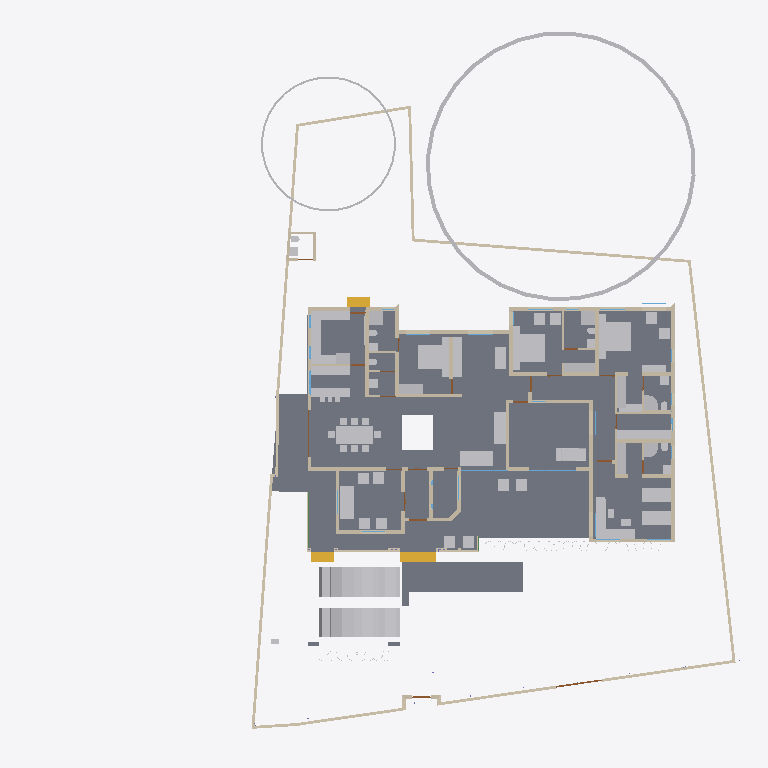
Plan cut of the same IFC building model at storey 'GF' (level 0.45 m, cut at 1.85 m), seen from above with north up, elements coloured by IFC class: 72 other elements (light grey), 63 walls (beige), 8 slabs (grey), 8 doors (brown), 3 stair flights (yellow), 3 windows (light blue), 1 beam (green). Cut surfaces are drawn darker.
Extent 45.4 m × 45.0 m × 17.5 m (x, y, z). Storeys (5): 00 at 0.00 m; GF at 0.45 m; GF Lintel at 2.55 m; FF at 3.45 m; FFtop at 5.70 m. Elements (508): 115 IfcBeam, 98 IfcWall, 63 IfcFurniture, 55 IfcColumn, 32 IfcWindow, 29 IfcGeographicElement, 27 IfcDoor, 16 IfcSanitaryTerminal, 15 IfcSlab, 13 IfcFurnishingElement, 10 IfcSolarDevice, 7 IfcUnitaryEquipment.

HEADER;
FILE_DESCRIPTION(('ViewDefinition[DesignTransferView]'),'2;1');
FILE_NAME('Sreekesh.ifc','2025-05-30T13:57:08+05:30',(),(),'IfcOpenShell 0.8.2','Bonsai 0.8.2','Nobody');
FILE_SCHEMA(('IFC4X3'));
ENDSEC;
DATA;
#1=IFCPROJECT('0aPvmvJuf5owphcfiKWAsN',$,'My Project',$,$,$,$,(#14,#26),#9);
#30=IFCSITE('3jTVXq97zE2OZTfzZH9iYT',$,'My Site',$,$,#53,$,$,$,$,$,$,$,$);
#211744=IFCSITE('2pH2ecD1v9bgK8psTEcl$_',$,'Site',$,$,#211760,#211754,$,$,$,$,$,$,$);
#36=IFCBUILDING('3Bt1MypEf4fuqFfshm9kTs',$,'My Building',$,$,#59,$,$,$,$,$,$);
#42=IFCBUILDINGSTOREY('3Yt8GBe1vE1Byt_$JKaQnQ',$,'GF',$,$,#7313,$,$,$,$);
#8023=IFCBUILDINGSTOREY('3LNq90aff4Xhn4xfthWyFx',$,'00',$,$,#8039,$,$,$,$);
#71986=IFCBUILDINGSTOREY('1ZF$IMkzjA5efl8XVVA8ry',$,'FFtop',$,$,#72046,$,$,$,$);
#72129=IFCBUILDINGSTOREY('1Nt2vvvNTB5u0X$NIke4ti',$,'GF Lintel',$,$,#280967,$,$,$,$);
#83382=IFCBUILDINGSTOREY('2do7yjy$r1eOSN7_GxsK9f',$,'FF',$,$,#83409,$,$,$,$);
#4965=IFCSLAB('05XQefoFT1EQ6Gbva0q3wM',$,'Slab',$,$,#123274,#4980,$,$);
#189205=IFCSLAB('09UGVQSjzDW8naYIH8uxmw',$,'Slab',$,$,#189206,#189226,$,$);
#283837=IFCSLAB('1kJTeOZR578gFuIHGSuRFs',$,'Slab',$,$,#284580,#283858,$,$);
#207356=IFCSLAB('1ZbEzhyuvFNwJ$utOrumVn',$,'Slab',$,$,#284604,#207377,$,$);
#158109=IFCGEOGRAPHICELEMENT('1ICn9VC11DLu$jSeyjW6na',$,'GeographicElement',$,$,#159277,#158141,$,$);
#219503=IFCSLAB('19PsiRezf6fweNauUqnDgm',$,'Slab',$,$,#219504,#219524,$,$);
#70155=IFCVEHICLE('3fs_92XJnE9xh12t4cEAUA',$,'Vehicle',$,$,#189081,#70187,$,$);
#146729=IFCVEHICLE('0zRPRsukT96P6cuFPGiKs1',$,'Vehicle',$,$,#189086,#146742,$,$);
#66022=IFCWALL('2FUeR5sFb9uwjJGdeVWABU',$,'Wall',$,$,#212658,#66028,$,$);
#33073=IFCFURNITURE('1R50XvKDL8EfbTnGY_njcY',$,'Furniture',$,$,#33273,#33105,$,$);
#35081=IFCFURNITURE('24hcVyXrH4tf35GE4proyw',$,'Furniture',$,$,#233100,#35113,$,$);
#40270=IFCFURNITURE('1aP3zeWsL0ZQXEuRipuWXs',$,'Furniture',$,$,#233105,#40283,$,$);
#90359=IFCWALL('3p_Mlr$7n7WPwtZxEevqS4',$,'Wall',$,$,#290589,#90370,$,$);
#158156=IFCGEOGRAPHICELEMENT('2JlHSkVhjCZPlJyc1W8A6K',$,'GeographicElement',$,$,#159282,#158188,$,$);
#65997=IFCWALL('1DC2$ngnnDR8Q9h6mAR0js',$,'Wall',$,$,#211743,#66003,$,$);
#76812=IFCFURNITURE('0TjK6ZDxX03eSWHk61hTjB',$,'Furniture',$,$,#87253,#87231,$,$);
#285749=IFCWALL('23M4dZECv7RPP4RWKkyrhY',$,'Wall.082',$,$,#286025,#285760,$,$);
#222195=IFCWALL('2ixJvC9dH599amejUM2w6G',$,'Wall',$,$,#293165,#222215,$,$);
#3067=IFCWALL('3GZ$skLXf6OgGR8mfLciD_',$,'Wall',$,$,#298138,#3073,$,$);
#3520=IFCWALL('1kfIyPN_b4JPSDED46DDvv',$,'Wall',$,$,#290728,#3526,$,$);
#33203=IFCFURNITURE('17qZxJfnjAUwxgeyWuttn3',$,'Furniture',$,$,#120496,#33235,$,$);
#209390=IFCFURNITURE('1qta$LkA5AceF3Xp8O0QAN',$,'Furniture',$,$,#209427,#209402,$,$);
#119695=IFCFURNITURE('0QVhsRe3v2xh1mazg7g3pY',$,'Furniture',$,$,#123249,#119726,$,$);
#18348=IFCWALL('1c7n2BYDr8yh53xvaRXxqS',$,'Wall',$,$,#290377,#18359,$,$);
#40382=IFCFURNITURE('3pKgwG2ITCbQ1PcX8XbhFK',$,'Furniture',$,$,#205977,#40414,$,$);
#40437=IFCFURNITURE('0T3ErBLYfCbANjLJsek21j',$,'Furniture.012',$,$,#205987,#40450,$,$);
#76486=IFCFURNISHINGELEMENT('39PQ2BmvTCd9T$q1eK8eE8',$,'FurnishingElement',$,$,#222154,#76518,$);
#33248=IFCFURNITURE('2bin7WsULDjPeLfYKRFVAv',$,'Furniture',$,$,#120501,#33261,$,$);
#226167=IFCWALL('1JVywoPUH41xuuLQv_Mf23',$,'Wall.082',$,$,#226244,#226178,$,$);
#65972=IFCWALL('1ECWXgbZrERf$r6Mue6DMZ',$,'Wall',$,$,#211905,#65978,$,$);
#207391=IFCSLAB('2HygkmTKj9dgfxN0EnOqfB',$,'Slab',$,$,#207392,#207412,$,$);
#41614=IFCSTAIRFLIGHT('3mjK21MVj5Wxp88atmNL9l',$,'StairFlight',$,$,#143920,#41646,$,2,1,0.150000005960464,0.25,.STRAIGHT.);
#114033=IFCFURNISHINGELEMENT('3Wz92t1tb8CAYEiXUnbJ22',$,'FurnishingElement',$,$,#151936,#114046,$);
#109363=IFCFURNISHINGELEMENT('0bAUBsPx10d8Mx73bRwCRJ',$,'FurnishingElement',$,$,#109388,#109376,$);
#109389=IFCFURNISHINGELEMENT('2eQ9uL$OD2E9oWgv9ZYd3O',$,'FurnishingElement',$,$,#109815,#109402,$);
#223735=IFCFURNITURE('0gFu3CQZ50bfj8QO0AdVKh',$,'Furniture',$,$,#223772,#223746,$,$);
#2959=IFCWALL('3OEI3BHmD4XPtrMwXvI884',$,'Wall',$,$,#295658,#2970,$,$);
#65947=IFCWALL('08s$eE7qfC1vtHJbeTdsNK',$,'Wall',$,$,#211965,#65953,$,$);
#4009=IFCWALL('2lHSG51rHEfeNsY_Rnf304',$,'Wall',$,$,#297775,#4020,$,$);
#18042=IFCWALL('3bhXUDB39FaPZW_NASdZlT',$,'Wall',$,$,#290326,#18053,$,$);
#65878=IFCWALL('1RxXXtAKb3$uqm3spal5Ab',$,'Wall.049',$,$,#212025,#65884,$,$);
#110356=IFCWALL('3Jc2L501zCIf2lBfrewdbK',$,'Wall',$,$,#292962,#110367,$,$);
#73976=IFCFURNITURE('0_rDbuDo58VxsMmqMXWGXl',$,'Furniture',$,$,#74076,#73989,$,$);
#223662=IFCFURNITURE('3VZhsHNyL03RrVL9$oGCt$',$,'Furniture',$,$,#223698,#223673,$,$);
#221936=IFCFURNITURE('1SfLKwq5v3xOXfb9fyzIuY',$,'Furniture',$,$,#221949,#221935,$,$);
#51281=IFCFURNITURE('055N_$xmX9ZQbc0CYFtvE3',$,'Furniture',$,$,#205982,#73671,$,$);
#51371=IFCFURNITURE('0yYwZAg3jFQvkxBxQ0MGp1',$,'Furniture',$,$,#74041,#73713,$,$);
#18525=IFCWALL('2nl9frQ2v9fwHEG6jroVG1',$,'Wall',$,$,#298204,#18536,$,$);
#18194=IFCWALL('1AbV9w0nLBfPekv$ii5eki',$,'Wall',$,$,#298076,#18205,$,$);
#18016=IFCWALL('2qNYwIywzDnw0eOADeB3_0',$,'Wall',$,$,#297950,#18027,$,$);
#18588=IFCWALL('0dH3P3qYrCC8jvNsEw9m9T',$,'Wall',$,$,#293824,#18599,$,$);
#222581=IFCFURNITURE('0DRk2GTVzEdepQGn1Cc580',$,'Furniture',$,$,#222617,#222592,$,$);
#4130=IFCWALL('1AvIXg7ED1P9NhJbZDV_E1',$,'Wall',$,$,#298029,#4141,$,$);
#78352=IFCFURNITURE('3keQdM9i5FJ9JBwmsM_Qg3',$,'Furniture',$,$,#80030,#286314,$,$);
#2872=IFCWALL('0VICnwrYLCM9IhHcjSiD9g',$,'Wall',$,$,#298257,#2879,$,$);
#41688=IFCSTAIRFLIGHT('0VcD2gJAfBIuw$lMxDzKKO',$,'StairFlight',$,$,#283276,#118718,$,2,1,0.150000005960464,0.25,.STRAIGHT.);
#79990=IFCSTAIRFLIGHT('1DnY2XVefC_QhnIFzju6yh',$,'StairFlight',$,$,#80105,#148959,$,$,$,$,$,$);
#205023=IFCWALL('2UCXlaZiz9gRZ4iLCU3mzL',$,'Wall',$,$,#295438,#205034,$,$);
#285691=IFCWALL('3FXX66X1H7gQUhINB1ZqHj',$,'Wall.082',$,$,#285831,#285702,$,$);
#18672=IFCWALL('0s5YaOi8jF58ocUKtzFB68',$,'Wall',$,$,#290766,#18683,$,$);
#3151=IFCWALL('2frHB1bR9FtP23RXamn7Ko',$,'Wall',$,$,#291267,#3162,$,$);
#52186=IFCSANITARYTERMINAL('31xwdd6k9ESw7YnQ1LspId',$,'SanitaryTerminal',$,$,#52351,#52199,$,$);
#222011=IFCFURNITURE('0NqQx8IRvFaBAI6L7wRYaK',$,'Furniture',$,$,#222021,#222010,$,$);
#50229=IFCSANITARYTERMINAL('1fOwUzmtv9afxOsUQO0pB7',$,'SanitaryTerminal',$,$,#51448,#50242,$,$);
#18646=IFCWALL('20GHUXbGDFDBHE5XphavUy',$,'Wall',$,$,#291226,#18657,$,$);
#18392=IFCWALL('2Hkjxieqv1Fue5ySQ6NeWL',$,'Wall',$,$,#18393,#18403,$,$);
#106041=IFCSANITARYTERMINAL('3sA1eoE299ufpxJw1HaYmz',$,'SanitaryTerminal',$,$,#106132,#109542,$,$);
#16913=IFCWALL('3FSYpd1tn9SgCqZ8sPMfkT',$,'Wall',$,$,#291564,#16924,$,$);
#51057=IFCSANITARYTERMINAL('1TZeRF9t54uwS6h95ZvvLS',$,'SanitaryTerminal',$,$,#206007,#109527,$,$);
#4193=IFCWALL('1S26G2gIX1gA7ikyBlvCVo',$,'Wall',$,$,#291847,#4204,$,$);
#80282=IFCFURNITURE('3InpbPAMj2MBzrSOMYlvHV',$,'Furniture',$,$,#80408,#286215,$,$);
#24001=IFCWALL('3hphgpD2b28xqT53FPskSj',$,'Wall',$,$,#46914,#24012,$,$);
#18431=IFCWALL('0_Fa$t1jbFZejYJKQtXQPU',$,'Wall',$,$,#292995,#18442,$,$);
#23938=IFCWALL('0ZZEq2syzEPfO9qD2AQWDv',$,'Wall',$,$,#298053,#23949,$,$);
#4072=IFCWALL('0Y3rN168r7Jxb0OqetfU7X',$,'Wall',$,$,#297992,#4083,$,$);
#73868=IFCFURNITURE('0sWiAZchD9CQr_lkdFZUTW',$,'Furniture',$,$,#74071,#73942,$,$);
#108552=IFCELECTRICAPPLIANCE('2MsiRa6yz7avswEDtIbGhH',$,'ElectricAppliance',$,$,#222159,#108584,$,$);
#4400=IFCWALL('2EfOldwLX0nA3x6s$146tT',$,'Wall',$,$,#291541,#4411,$,$);
#120632=IFCWALL('2Lqjpf9Aj0Vh1iBvOWYUCR',$,'Wall',$,$,#291501,#120643,$,$);
#222142=IFCELECTRICAPPLIANCE('2$2a6NCrr2zwuZTS_jAsZB',$,'ElectricAppliance',$,$,#222148,#222141,$,$);
#34185=IFCFURNITURE('2BE9a6LpL91PCj4_J$x9Rr',$,'Furniture',$,$,#147540,#147166,$,$);
#34206=IFCFURNITURE('0Tjm9jror8bPxG689sHAj8',$,'Furniture',$,$,#147545,#147188,$,$);
#34232=IFCFURNITURE('0VTCb1Evn558OH68N69Eaz',$,'Furniture',$,$,#147550,#147210,$,$);
#35844=IFCFURNITURE('18HlnwBc9DnAvKFnG7c4d9',$,'Furniture',$,$,#147555,#147232,$,$);
#35896=IFCFURNITURE('076SYXiXP7jhnOyre$gCoP',$,'Furniture',$,$,#147565,#147276,$,$);
#119627=IFCFURNITURE('0dDpUaa6nCsfvkcRPls5fd',$,'Furniture',$,$,#147575,#147320,$,$);
#233068=IFCFURNITURE('2s9hVLrcDA5wvNZJTkkoKg',$,'Furniture',$,$,#233130,#233081,$,$);
#233035=IFCFURNITURE('2H$5BrOv18cvst8X4y554L',$,'Furniture',$,$,#233067,#233048,$,$);
#109955=IFCWALL('0m53cJKujAOwiy8OxGf4Uf',$,'Wall',$,$,#212433,#109966,$,$);
#119648=IFCFURNITURE('1JYWbcuBf30ORcWZXivos0',$,'Furniture',$,$,#147479,#147144,$,$);
#35870=IFCFURNITURE('0zixzxSUv7NBPjkhBn6BwL',$,'Furniture',$,$,#147560,#147254,$,$);
#119601=IFCFURNITURE('3zxgQVx3X9e9K7Uitk4v3$',$,'Furniture',$,$,#147570,#147298,$,$);
#147480=IFCFURNITURE('00YQdIzvr0bv6uDTc6vlmO',$,'Furniture',$,$,#147585,#147493,$,$);
#222753=IFCFURNITURE('3mJ1p$bc56UALxWDJNN0rm',$,'Furniture',$,$,#223616,#222766,$,$);
#222781=IFCFURNITURE('0v7OEyCvr39hZF6L_IZlKk',$,'Furniture',$,$,#223621,#222794,$,$);
#24504=IFCWALL('2_1GARUmnBv8h1fVKiMUG8',$,'Wall',$,$,#295708,#24515,$,$);
#72748=IFCWALL('1UbR72eUH7cw3XKVuvBX9f',$,'Wall',$,$,#282393,#72759,$,$);
#23640=IFCWALL('0_SaQ7wpHF8PQbZNvLqwvm',$,'Wall',$,$,#295387,#23651,$,$);
#4251=IFCWALL('0Bt3ZVIAf4Xxxu9dLd3uEo',$,'Wall',$,$,#143190,#4262,$,$);
#51397=IFCSANITARYTERMINAL('3twKXpJgX3DQcQMUJPSheZ',$,'SanitaryTerminal',$,$,#105095,#51410,$,$);
#52306=IFCSANITARYTERMINAL('2gt_GNNGfB4AgAa5J8C0HU',$,'SanitaryTerminal',$,$,#52361,#52319,$,$);
#4589=IFCWALL('3bxDDefdT5ye1dowu7JjI8',$,'Wall',$,$,#297799,#4600,$,$);
#117772=IFCSANITARYTERMINAL('1rHEL7fvD0LBOSYwTPUW$U',$,'SanitaryTerminal',$,$,#212678,#117785,$,$);
#116735=IFCDOOR('1dZUIR_mr60wAZddeiCYTI',$,'Door',$,$,#281598,#116767,$,1.79999995231628,3.0,$,$,$);
#205235=IFCWALL('0j$uZz88bBJw4YgnSugDAy',$,'Wall',$,$,#295112,#205266,$,$);
#51158=IFCSANITARYTERMINAL('3QJcMKfmH65Aqe43mag0dZ',$,'SanitaryTerminal',$,$,#206002,#51190,$,$);
#51423=IFCSANITARYTERMINAL('18z7FcoXnDNBlGLHlFK4nn',$,'SanitaryTerminal',$,$,#52346,#51436,$,$);
#52207=IFCSANITARYTERMINAL('1n5C8zUKXDff8l5gxkv8r8',$,'SanitaryTerminal',$,$,#52356,#52220,$,$);
#117002=IFCWALL('2_YAAq8JL4QhCYm3Y6yZZ5',$,'Wall.049',$,$,#212688,#117013,$,$);
#117253=IFCWALL('2NQIKohcDAsQMbNSTdACJd',$,'Wall.049',$,$,#212331,#117264,$,$);
#223714=IFCFURNITURE('39rQzUohb9SQ7Lp0WcnNlZ',$,'Furniture',$,$,#286931,#223727,$,$);
#110674=IFCWALL('1a_hfYQo5DRgtEum677ZGl',$,'Wall',$,$,#292365,#110685,$,$);
#23777=IFCWALL('1ASg6knUz7cALk6Wf7iLsx',$,'Wall',$,$,#292571,#23788,$,$);
#87027=IFCFURNITURE('3Mt86jJJP8ieSvneq7zau6',$,'Furniture',$,$,#233115,#87040,$,$);
#86967=IFCFURNITURE('2XUZmvobvC1gsAzioRJWb7',$,'Furniture',$,$,#233110,#86999,$,$);
#87048=IFCFURNITURE('3SbcOvQD51GhDFdMrfJy7o',$,'Furniture',$,$,#233120,#87061,$,$);
#87074=IFCFURNITURE('30UJjqf1X57hbrPqq67ADj',$,'Furniture',$,$,#233125,#87087,$,$);
#87095=IFCFURNITURE('2nTbUK8Q9CwehFexi7HpJk',$,'Furniture',$,$,#87268,#87108,$,$);
#87116=IFCFURNITURE('1K5CC3v$51_RkeRHCfWF1K',$,'Furniture',$,$,#87273,#87129,$,$);
#96530=IFCBEAM('074gpqyLr9$vd9aSHSci_M',$,'Beam',$,$,#149012,#96541,$,$);
#142855=IFCWALL('3He7Itb7P9dxU082DYUy3x',$,'Wall',$,$,#291592,#142866,$,$);
#72992=IFCWALL('0nKeLZCI54WeIG0cLfl1fW',$,'Wall',$,$,#291617,#73003,$,$);
#4282=IFCWALL('3LtaSWCE92ufRXUd3DO8_e',$,'Wall',$,$,#291193,#4293,$,$);
#223622=IFCFURNITURE('3Mj6kQPeL3benu$6YWXeSq',$,'Furniture',$,$,#223713,#223654,$,$);
#105972=IFCWALL('0bPDHVwa5FiOveHzhcviJH',$,'Wall',$,$,#109593,#106003,$,$);
#22728=IFCWALL('0eBbQlH7v64usfOLZyJNbw',$,'Wall',$,$,#222637,#22739,$,$);
#51036=IFCSANITARYTERMINAL('1oYJZEuYn6UPxzZKY4nwwf',$,'SanitaryTerminal',$,$,#205997,#51049,$,$);
#116908=IFCWALL('1k3YgD4uj5vPZWbPgSVuxU',$,'Wall.049',$,$,#212306,#116919,$,$);
#23702=IFCWALL('3vhPPX9TvFw8zHVZM78jVj',$,'Wall',$,$,#295094,#23713,$,$);
#107115=IFCSLAB('2WfKfjDrX2bAvlVSkqt8hs',$,'Slab',$,$,#149390,#107130,$,$);
#120002=IFCSANITARYTERMINAL('3dUWqEl719YfR1YH8rxBLs',$,'SanitaryTerminal',$,$,#120304,#120015,$,$);
#93098=IFCWINDOW('2f90WD3sf5Jv7jWuxiSUDw',$,'Window',$,$,#298307,#288418,$,$,$,$,$,$);
#26789=IFCDOOR('3HF$fS8tX7kw4y81dHWRkr',$,'Door',$,$,#298262,#26820,$,$,$,$,$,$);
#52228=IFCSANITARYTERMINAL('1HsJyymzXExxrUKgJyfWOJ',$,'SanitaryTerminal',$,$,#52253,#52241,$,$);
#100138=IFCWINDOW('03pSbf9VzBmOfvyVNZLBl9',$,'Window',$,$,#120631,#100170,$,2.09999990463257,3.0,$,.TRIPLE_PANEL_VERTICAL.,$);
#100471=IFCWINDOW('3ly7uZN$bElgbY1ypIkt4k',$,'Window',$,$,#120616,#100484,$,2.09999990463257,3.0,$,.TRIPLE_PANEL_VERTICAL.,$);
#117751=IFCSANITARYTERMINAL('0I1RpesKn5LAdjIspjhNBh',$,'SanitaryTerminal',$,$,#212673,#117764,$,$);
#52254=IFCSANITARYTERMINAL('0CLxKRUfL0sefcecWCHHyo',$,'SanitaryTerminal',$,$,#52279,#52267,$,$);
#110898=IFCWALL('1K4878DyjBfAhCF5jh34Xt',$,'Wall',$,$,#292388,#110909,$,$);
#50991=IFCSANITARYTERMINAL('0GB2bgiOH15uJz6S3YOFE7',$,'SanitaryTerminal',$,$,#74710,#51023,$,$);
#107142=IFCSLAB('2X2MSE$PfAlPCABr99DsiG',$,'Slab',$,$,#149395,#107153,$,$);
#282433=IFCWALL('1iQBdd0pj7x8XRK7H7syja',$,'Wall',$,$,#292868,#282444,$,$);
#116971=IFCWALL('08FBn4OWj7ogBqhIhITLuq',$,'Wall.049',$,$,#212683,#116982,$,$);
#286754=IFCFURNITURE('0CTrKXjzT4nwS33fIVpOOp',$,'Furniture',$,$,#286909,#286765,$,$);
#204966=IFCWALL('0KSnhwWa5EOP3oKtdx_S0h',$,'Wall',$,$,#295768,#204977,$,$);
#107859=IFCPUMP('1xebO22lrBbOBADEX1ov09',$,'Pump',$,$,#149420,#107891,$,$);
#283125=IFCWALL('1ThztmO4DFMRf43v$jklMQ',$,'Wall',$,$,#292675,#283136,$,$);
#9872=IFCDOOR('24C19FSTXCr9YVxTHShicU',$,'Door',$,$,#143205,#9904,$,2.09999990463257,1.20000004768372,$,.DOUBLE_DOOR_SINGLE_SWING.,$);
#111610=IFCDOOR('0JnVCEbZ93QxaghwOdNV45',$,'Door',$,$,#222491,#111641,$,2.09999990463257,1.20000004768372,$,$,$);
#23875=IFCWALL('0DClOP6mT1CvFzGeMn9ZJc',$,'Wall',$,$,#295778,#23886,$,$);
#282729=IFCWALL('0L3wrSYBnA$xcRhMJRWK$N',$,'Wall',$,$,#282839,#282740,$,$);
#24729=IFCWALL('15QyFwFBn9rgpI0zLt9Ihd',$,'Wall',$,$,#295758,#24740,$,$);
#76566=IFCWALL('3XvdzCOq1DRgoCqJHOiUDH',$,'Wall',$,$,#292795,#76577,$,$);
#286840=IFCFURNITURE('2gS_n6rBD4phTUvATNAFvz',$,'Furniture',$,$,#286887,#286851,$,$);
#19383=IFCDOOR('1iKpRkB0jEJRoqpvhm0xIL',$,'Door',$,$,#19469,#19414,$,2.09999990463257,1.0,$,$,$);
#24391=IFCDOOR('3JlATuDjz6x9TtYDvi4nKM',$,'Door',$,$,#223606,#24422,$,2.09999990463257,1.0,$,$,$);
#63564=IFCDOOR('0WCxxXv4r4l8JCnKbYkfbh',$,'Door',$,$,#298247,#63577,$,2.09999990463257,1.0,$,$,$);
#76689=IFCDOOR('1EPJsANo1DN8swwr9MzBwg',$,'Door',$,$,#76811,#76702,$,2.09999990463257,1.0,$,$,$);
ENDSEC;
